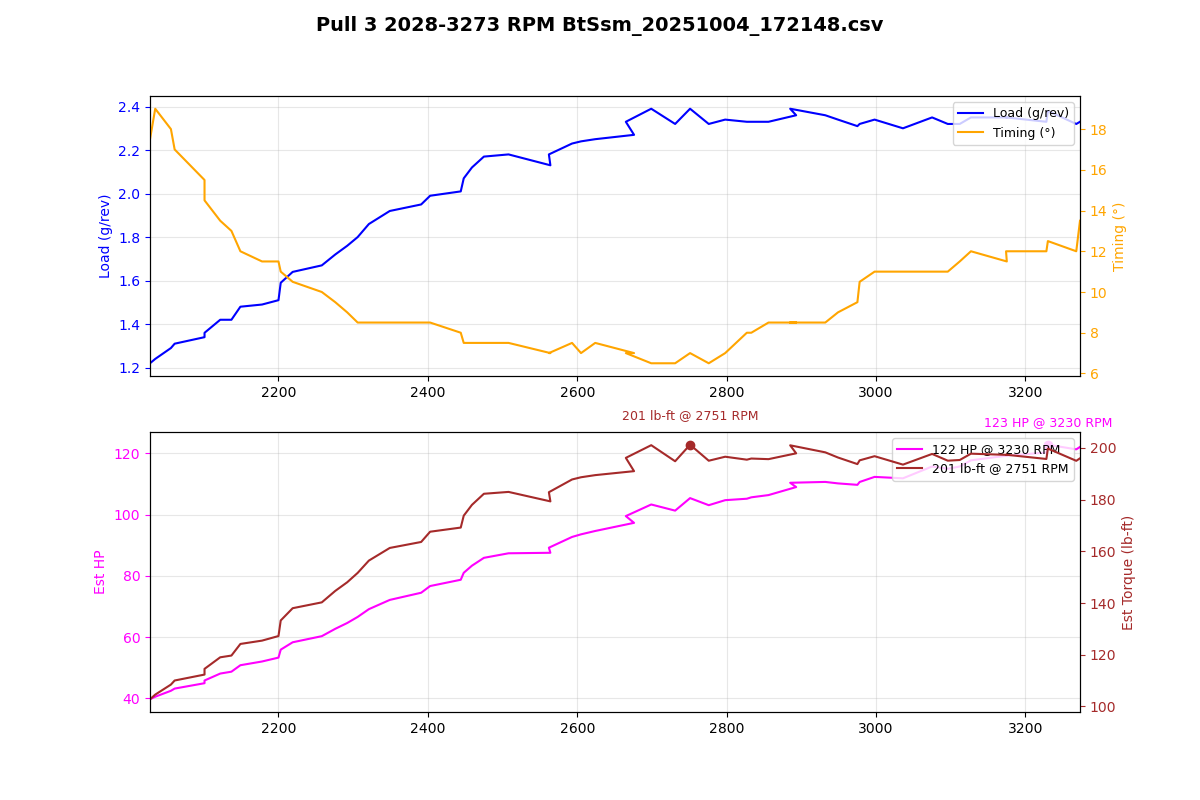

The data file committed next to this chart (first rows):
Time (msec), AFR (lambda), AFR Target (lambda), Boost (psi), Boost Target (psi), Coolant (degF), FKC (deg), FLKC (deg), Fuel correct (%), Fuel learn (%), Fuel pump DC (%), IAM, Injector DC (%), Injector PW (ms), Intake (degF), Load (g/rev), MAF (g/s), Req TQ, RPM, Speed (mph), TGV left (V), TGV right (V), Throttle pedal (%), Throttle plate (%)
1489029, 0.88, 0.87, 0.8, 8.5, 188, 0.00, 0.00, -0.0, -4.15, 66.7, 1.000, 12.2, 7.2, 75, 1.22, 41.33, 350, 2028, 39.1, 3.66, 3.68, 100.0, 100.0
1489130, 0.90, 0.87, 1.2, 8.9, 188, 0.00, 0.00, -0.0, -3.86, 66.7, 1.000, 12.5, 7.4, 75, 1.24, 42.20, 350, 2035, 39.8, 3.66, 3.68, 100.0, 100.0
1489234, 0.89, 0.87, 1.6, 8.9, 188, 0.00, 0.00, -0.0, -3.66, 66.7, 1.000, 13.2, 7.7, 75, 1.29, 44.22, 350, 2056, 39.8, 3.66, 3.68, 100.0, 100.0
1489334, 0.90, 0.87, 1.9, 9.0, 188, 0.00, 0.00, -0.0, -3.52, 66.7, 1.000, 13.2, 7.7, 75, 1.31, 44.97, 350, 2061, 40.4, 3.66, 3.68, 100.0, 100.0
1489440, 0.90, 0.87, 2.3, 9.4, 188, 0.00, 0.00, -0.0, -3.32, 100.0, 1.000, 13.8, 7.9, 75, 1.34, 46.80, 350, 2101, 41.0, 3.66, 3.66, 100.0, 100.0
1489538, 0.90, 0.88, 2.7, 9.6, 188, 0.00, 0.00, -0.0, -3.22, 100.0, 1.000, 14.4, 8.2, 75, 1.36, 47.72, 350, 2101, 41.0, 3.66, 3.68, 100.0, 100.0
1489642, 0.88, 0.88, 3.0, 9.7, 188, 0.00, 0.00, -0.0, -3.03, 100.0, 1.000, 14.9, 8.4, 75, 1.42, 50.08, 350, 2122, 41.0, 3.66, 3.68, 100.0, 100.0
1489742, 0.88, 0.88, 3.4, 10.1, 188, 0.00, 0.00, -0.0, -2.83, 100.0, 1.000, 15.0, 8.4, 75, 1.42, 50.72, 350, 2137, 41.6, 3.66, 3.68, 100.0, 100.0
1489844, 0.88, 0.88, 3.8, 10.1, 188, 0.00, 0.00, -0.0, -2.73, 100.0, 1.000, 15.6, 8.7, 75, 1.48, 52.92, 350, 2149, 41.6, 3.66, 3.66, 100.0, 100.0
1489948, 0.88, 0.88, 4.1, 10.4, 188, 0.00, 0.00, -0.0, -2.59, 100.0, 1.000, 16.3, 9.0, 75, 1.49, 54.19, 350, 2178, 42.3, 3.64, 3.66, 100.0, 100.0
1490049, 0.88, 0.88, 4.5, 10.8, 188, 0.00, 0.00, -0.0, -2.49, 100.0, 1.000, 16.5, 9.0, 75, 1.51, 55.51, 350, 2200, 42.9, 3.64, 3.66, 100.0, 100.0
1490151, 0.88, 0.88, 4.9, 11.0, 188, 0.00, 0.00, -0.0, -2.34, 100.0, 1.000, 16.9, 9.2, 75, 1.59, 58.22, 350, 2203, 42.9, 3.64, 3.68, 100.0, 100.0
1490253, 0.88, 0.88, 5.3, 11.1, 188, 0.00, 0.00, -0.0, -2.20, 100.0, 1.000, 17.6, 9.5, 75, 1.64, 60.73, 350, 2219, 43.5, 3.66, 3.68, 100.0, 100.0
1490355, 0.88, 0.88, 5.7, 11.3, 188, 0.00, 0.00, -0.0, -2.15, 100.0, 1.000, 18.8, 10.0, 75, 1.67, 62.81, 350, 2258, 43.5, 3.66, 3.68, 100.0, 100.0
1490457, 0.87, 0.88, 6.1, 11.3, 188, 0.00, 0.00, -0.0, -2.00, 100.0, 1.000, 19.3, 10.2, 75, 1.72, 65.31, 350, 2276, 44.1, 3.66, 3.68, 100.0, 100.0
1490558, 0.87, 0.87, 6.6, 11.8, 188, 0.00, 0.00, -0.0, 0.00, 100.0, 1.000, 20.6, 10.8, 75, 1.76, 67.29, 350, 2292, 44.7, 3.66, 3.66, 100.0, 100.0
1490660, 0.84, 0.86, 7.0, 12.2, 188, 0.00, 0.00, -0.0, 0.00, 100.0, 1.000, 21.1, 11.0, 75, 1.80, 69.36, 350, 2306, 45.4, 3.66, 3.68, 100.0, 100.0
1490762, 0.82, 0.84, 7.5, 12.2, 188, 0.00, 0.00, -0.0, 0.00, 100.0, 1.000, 22.2, 11.5, 75, 1.86, 72.00, 350, 2321, 45.4, 3.66, 3.68, 100.0, 100.0
1490865, 0.80, 0.84, 7.9, 12.5, 188, 0.00, 0.00, -0.0, 0.00, 100.0, 1.000, 23.1, 11.8, 75, 1.92, 75.15, 350, 2349, 46.0, 3.66, 3.68, 100.0, 100.0
1490969, 0.78, 0.84, 8.4, 12.9, 188, 0.00, 0.00, -0.0, 0.00, 100.0, 1.000, 23.9, 12.0, 75, 1.95, 77.59, 350, 2391, 46.6, 3.66, 3.68, 100.0, 100.0
1491071, 0.77, 0.83, 8.9, 13.2, 188, 0.00, 0.00, -0.0, 0.00, 100.0, 1.000, 25.0, 12.5, 75, 1.99, 79.87, 350, 2403, 46.6, 3.66, 3.68, 100.0, 100.0
1491171, 0.77, 0.83, 9.4, 13.5, 188, 0.00, 0.00, -0.0, 0.00, 100.0, 1.000, 26.1, 12.8, 75, 2.01, 82.01, 350, 2444, 47.2, 3.66, 3.68, 100.0, 100.0
1491274, 0.76, 0.83, 9.8, 13.5, 188, 0.00, 0.00, -0.0, 0.00, 100.0, 1.000, 27.1, 13.3, 75, 2.07, 84.38, 350, 2448, 47.8, 3.66, 3.68, 100.0, 100.0
1491376, 0.76, 0.82, 10.3, 13.5, 188, 0.00, 0.00, -0.0, 0.00, 100.0, 1.000, 27.3, 13.3, 75, 2.12, 86.80, 350, 2459, 47.8, 3.66, 3.68, 100.0, 100.0
1491478, 0.76, 0.82, 10.8, 13.5, 188, 0.00, 0.00, -0.0, 0.00, 100.0, 1.000, 28.0, 13.6, 75, 2.17, 89.47, 350, 2475, 48.5, 3.66, 3.66, 100.0, 100.0
1491580, 0.76, 0.82, 11.3, 13.5, 188, 0.00, 0.00, -0.0, 0.00, 100.0, 1.000, 29.5, 14.1, 75, 2.18, 91.02, 350, 2508, 49.1, 3.64, 3.66, 100.0, 100.0
1491680, 0.76, 0.82, 11.7, 13.5, 188, 0.00, 0.00, -0.0, 0.00, 100.0, 1.000, 30.1, 14.1, 73, 2.13, 91.19, 350, 2564, 49.1, 3.64, 3.68, 100.0, 100.0
1491782, 0.76, 0.82, 12.1, 13.5, 188, 0.00, 0.00, -0.0, 0.00, 100.0, 1.000, 30.5, 14.3, 73, 2.18, 92.92, 350, 2562, 49.7, 3.66, 3.68, 100.0, 100.0
1491884, 0.76, 0.82, 12.4, 13.5, 188, 0.00, 0.00, -0.0, 0.00, 100.0, 1.000, 31.5, 14.6, 73, 2.23, 96.58, 350, 2593, 50.3, 3.66, 3.68, 100.0, 100.0
1491987, 0.76, 0.81, 12.8, 13.5, 188, 0.00, 0.00, -0.0, 0.00, 100.0, 1.000, 31.7, 14.6, 73, 2.24, 97.47, 350, 2605, 51.0, 3.66, 3.68, 100.0, 100.0
1492089, 0.76, 0.81, 13.0, 13.5, 188, 0.00, 0.00, -0.0, 0.00, 100.0, 1.000, 32.4, 14.8, 73, 2.25, 98.61, 350, 2624, 51.6, 3.66, 3.68, 100.0, 100.0
1492191, 0.76, 0.81, 13.3, 13.5, 188, 0.00, 0.00, -0.0, 0.00, 100.0, 1.000, 33.7, 15.1, 73, 2.27, 101.4, 350, 2676, 51.6, 3.66, 3.68, 100.0, 100.0
1492294, 0.76, 0.81, 13.4, 13.5, 188, 0.00, 0.00, -0.0, 0.00, 100.0, 1.000, 34.2, 15.4, 73, 2.33, 103.7, 350, 2665, 52.2, 3.66, 3.68, 100.0, 100.0
1492396, 0.76, 0.81, 13.7, 13.5, 188, 0.00, 0.00, -0.0, 0.00, 100.0, 1.000, 35.1, 15.6, 73, 2.39, 107.6, 350, 2699, 52.8, 3.66, 3.68, 100.0, 100.0
1492498, 0.76, 0.81, 13.9, 13.5, 188, 0.00, 0.00, -0.0, 0.00, 100.0, 1.000, 35.5, 15.6, 73, 2.32, 105.5, 350, 2731, 52.8, 3.66, 3.68, 100.0, 100.0
1492598, 0.76, 0.81, 13.8, 13.5, 188, 0.00, 0.00, -0.0, 0.00, 100.0, 1.000, 36.5, 15.9, 73, 2.39, 109.8, 350, 2751, 53.4, 3.66, 3.68, 100.0, 100.0
1492707, 0.76, 0.81, 14.0, 13.5, 188, 0.00, 0.00, -0.0, 0.00, 100.0, 1.000, 36.1, 15.6, 73, 2.32, 107.4, 350, 2776, 54.1, 3.66, 3.68, 100.0, 100.0
1492804, 0.76, 0.81, 13.9, 13.5, 188, 0.00, 0.00, -0.0, 0.00, 100.0, 1.000, 37.1, 15.9, 73, 2.34, 109.1, 350, 2798, 54.7, 3.66, 3.68, 100.0, 100.0
1492907, 0.76, 0.81, 13.7, 13.5, 188, 0.00, 0.00, -0.0, 0.00, 100.0, 1.000, 36.8, 15.6, 73, 2.33, 109.6, 350, 2827, 54.7, 3.66, 3.68, 100.0, 100.0
1493009, 0.76, 0.82, 13.5, 13.5, 188, 0.00, 0.00, -0.0, 0.00, 100.0, 1.000, 36.8, 15.6, 73, 2.33, 110.1, 350, 2833, 55.3, 3.66, 3.68, 100.0, 100.0
1493109, 0.76, 0.82, 13.4, 13.5, 188, 0.00, 0.00, -0.0, 0.00, 100.0, 1.000, 37.1, 15.6, 73, 2.33, 110.8, 350, 2856, 55.9, 3.66, 3.66, 100.0, 100.0
1493213, 0.76, 0.82, 13.3, 13.5, 188, 0.00, 0.00, -0.0, 0.00, 100.0, 1.000, 37.6, 15.6, 73, 2.36, 113.6, 350, 2893, 56.5, 3.66, 3.68, 100.0, 100.0
1493317, 0.76, 0.82, 13.3, 13.5, 188, 0.00, 0.00, -0.0, 0.00, 100.0, 1.000, 38.2, 15.9, 73, 2.39, 115, 350, 2885, 56.5, 3.66, 3.68, 100.0, 100.0
1493417, 0.76, 0.82, 13.4, 13.5, 188, 0.00, 0.00, -0.0, 0.00, 100.0, 1.000, 38.8, 15.9, 73, 2.36, 115.3, 350, 2932, 57.2, 3.66, 3.68, 100.0, 100.0
1493517, 0.76, 0.82, 13.5, 13.5, 188, 0.00, 0.00, -0.0, 0.00, 100.0, 1.000, 39.1, 15.9, 73, 2.34, 114.8, 350, 2949, 57.8, 3.66, 3.68, 100.0, 100.0
1493621, 0.76, 0.82, 13.4, 13.5, 188, 0.00, 0.00, -0.0, 0.00, 100.0, 1.000, 39.4, 15.9, 73, 2.31, 114.3, 350, 2975, 57.8, 3.66, 3.68, 100.0, 100.0
1493723, 0.76, 0.82, 13.2, 13.5, 188, 0.00, 0.00, -0.0, 0.00, 100.0, 1.000, 39.5, 15.9, 73, 2.32, 115.3, 350, 2978, 58.4, 3.66, 3.68, 100.0, 100.0
1493824, 0.76, 0.82, 13.1, 13.5, 188, 0.00, 0.00, -0.0, 0.00, 100.0, 1.000, 39.0, 15.6, 71, 2.34, 117, 350, 2998, 59.0, 3.66, 3.68, 100.0, 100.0
1493926, 0.76, 0.82, 13.0, 13.5, 188, 0.00, 0.00, -0.0, 0.00, 100.0, 1.000, 39.5, 15.6, 71, 2.30, 116.5, 350, 3036, 59.0, 3.66, 3.68, 100.0, 100.0
1494029, 0.76, 0.82, 13.0, 13.5, 188, 0.00, 0.00, -0.0, 0.00, 100.0, 1.000, 40.0, 15.6, 71, 2.35, 120.6, 350, 3075, 59.7, 3.66, 3.68, 100.0, 100.0
1494132, 0.76, 0.82, 12.9, 13.5, 188, 0.00, 0.00, -0.0, 0.00, 100.0, 1.000, 40.2, 15.6, 71, 2.32, 119.8, 350, 3096, 60.3, 3.66, 3.68, 100.0, 100.0
1494231, 0.76, 0.82, 12.9, 13.5, 188, 0.00, 0.00, -0.0, 0.00, 100.0, 1.000, 40.5, 15.6, 71, 2.32, 120.6, 350, 3112, 60.9, 3.66, 3.68, 100.0, 100.0
1494334, 0.76, 0.82, 13.0, 13.5, 188, 0.00, 0.00, -0.0, 0.00, 100.0, 1.000, 40.7, 15.6, 71, 2.35, 122.7, 350, 3127, 60.9, 3.66, 3.68, 100.0, 100.0
1494437, 0.76, 0.82, 12.9, 13.5, 188, 0.00, 0.00, -0.0, 0.00, 100.0, 1.000, 41.3, 15.6, 71, 2.35, 124.2, 350, 3175, 61.5, 3.66, 3.68, 100.0, 100.0
1494538, 0.76, 0.82, 13.0, 13.5, 188, 0.00, 0.00, -0.0, 0.00, 100.0, 1.000, 41.3, 15.6, 71, 2.35, 124.2, 350, 3174, 62.1, 3.66, 3.68, 100.0, 100.0
1494639, 0.76, 0.82, 13.1, 13.5, 188, 0.00, 0.00, -0.0, 0.00, 100.0, 1.000, 42.0, 15.6, 71, 2.33, 125.3, 350, 3228, 62.8, 3.66, 3.68, 100.0, 100.0
1494742, 0.76, 0.82, 13.1, 13.5, 188, 0.00, 0.00, -0.0, 0.00, 100.0, 1.000, 42.0, 15.6, 71, 2.38, 128, 350, 3230, 63.4, 3.66, 3.66, 100.0, 100.0
1494844, 0.76, 0.82, 13.0, 13.5, 188, 0.00, 0.00, -0.0, 0.00, 100.0, 1.000, 41.9, 15.4, 71, 2.32, 126.4, 350, 3268, 63.4, 3.66, 3.66, 100.0, 100.0
1494947, 0.76, 0.82, 13.1, 13.5, 188, 0.00, 0.00, -0.0, 0.00, 100.0, 1.000, 42.0, 15.4, 71, 2.33, 127.2, 350, 3273, 64.0, 3.66, 3.68, 100.0, 100.0
